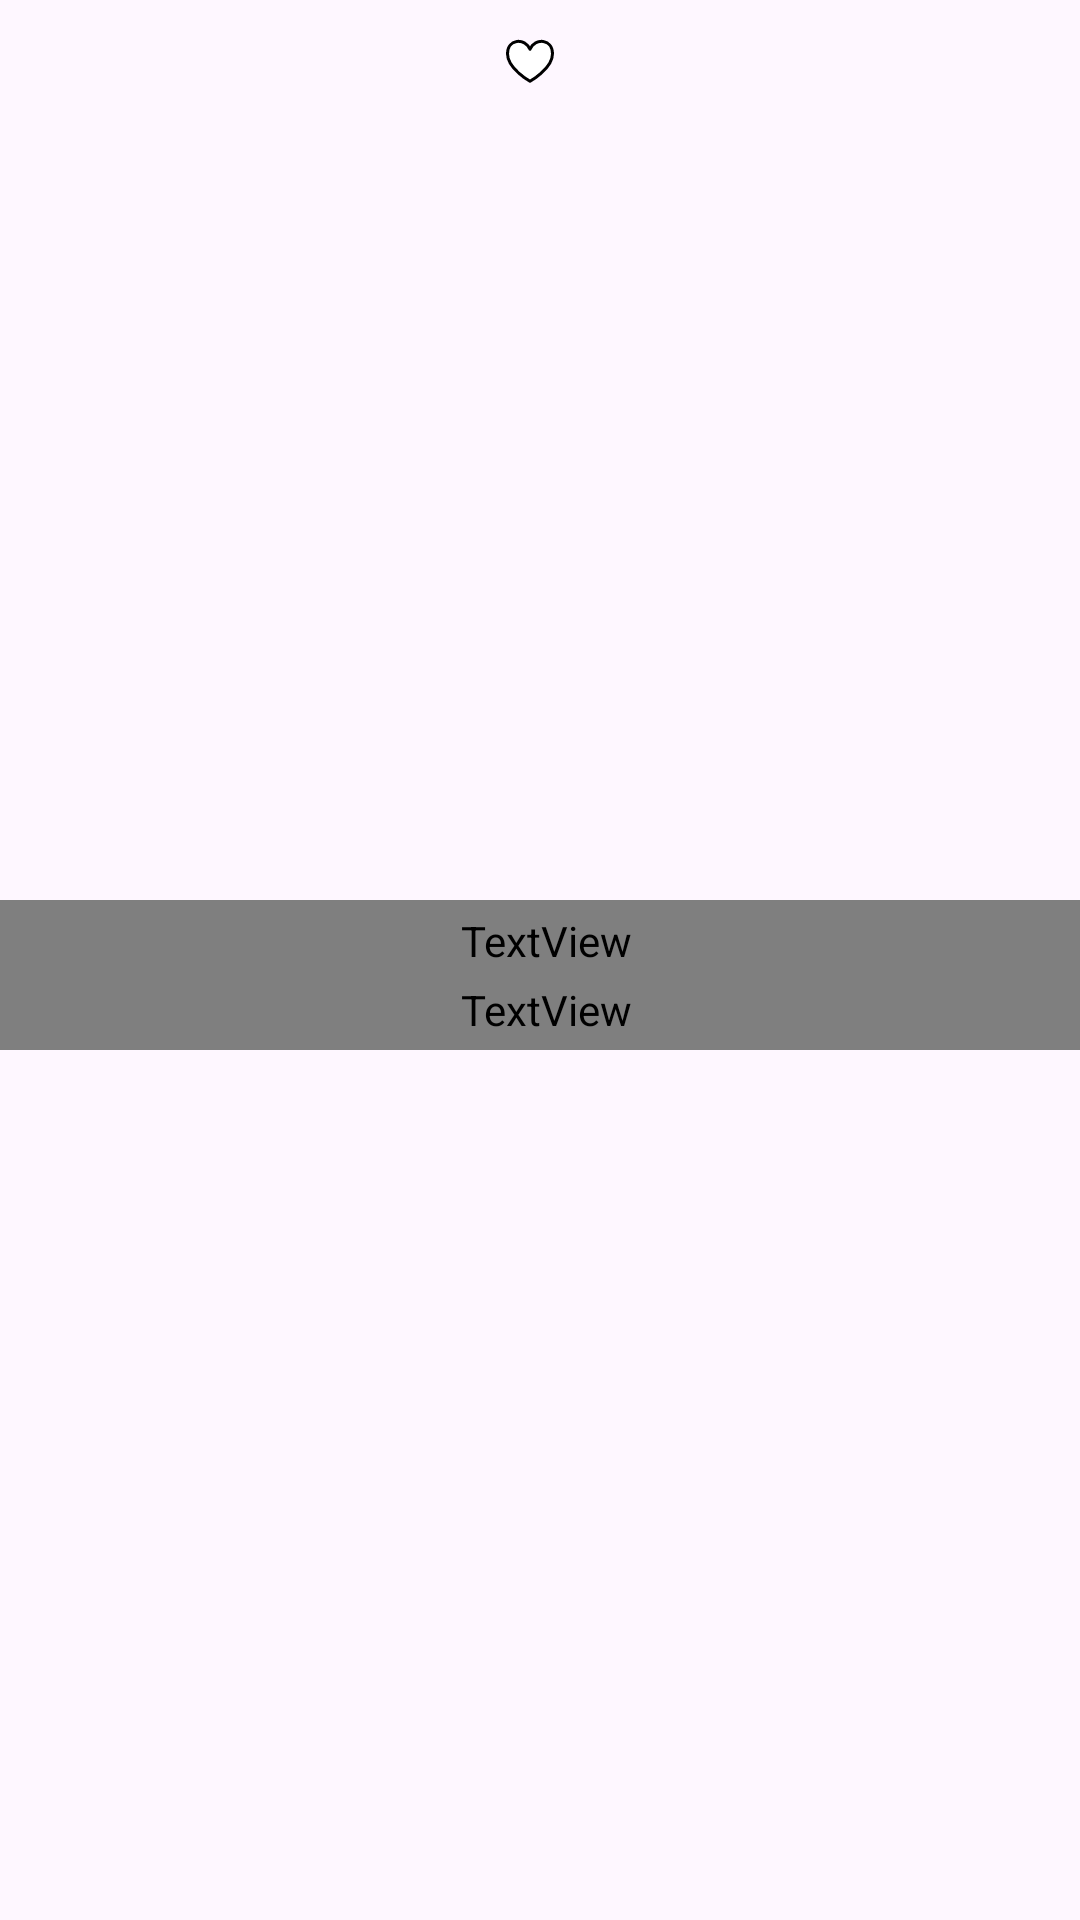

The Android layout XML behind this screen, and the referenced resources:
<!-- AndroidManifest.xml: application theme Theme.TILAS -->
<!-- res/layout/activity_rvshirt_blouses.xml -->
<LinearLayout xmlns:android="http://schemas.android.com/apk/res/android"
    android:layout_width="match_parent"
    android:layout_height="wrap_content"
    android:id="@+id/main"
    android:orientation="vertical">

    <FrameLayout
        android:layout_width="wrap_content"
        android:layout_height="wrap_content">

    <ImageView
        android:id="@+id/ivCollectionImage"
        android:layout_width="196.5dp"
        android:layout_height="300dp"
        android:scaleType="centerCrop" />

        <ImageButton
            android:id="@+id/btnLove"
            android:layout_width="24dp"
            android:layout_height="24dp"
            android:layout_gravity="top|end"
            android:layout_margin="8dp"
            android:background="@android:color/transparent"
            android:src="@drawable/ic_love"
            android:contentDescription="Favorite" />

    </FrameLayout>
    <TextView
        android:id="@+id/tvTitle"
        android:layout_width="match_parent"
        android:layout_height="wrap_content"
        android:text="SHIRT &amp; BLOUSES"
        android:textSize="10dp"
        android:fontFamily="@font/helvetica_bold"
        android:paddingBottom="0dp"
        android:paddingTop="4dp"
        android:paddingStart="8dp"
        android:paddingEnd="4dp"/>

    <TextView
        android:id="@+id/tvHarga"
        android:layout_width="match_parent"
        android:layout_height="wrap_content"
        android:fontFamily="@font/helvetica"
        android:padding="4dp"
        android:text="EXPLORE"
        android:textSize="8sp"
        android:paddingTop="0dp"
        android:paddingStart="8dp"
        android:paddingEnd="4dp"
        android:layout_marginBottom="12dp"/>
</LinearLayout>
<!-- resources referenced by this layout -->
<resources>
  <!-- drawable ic_love (drawable) -->
  <vector xmlns:android="http://schemas.android.com/apk/res/android"
      android:width="20dp"
      android:height="20dp"
      android:viewportWidth="20"
      android:viewportHeight="20">
    <path
        android:strokeWidth="1"
        android:pathData="M10,6.412C8.333,2.5 2.5,2.917 2.5,7.917C2.5,12.917 10,17.083 10,17.083C10,17.083 17.5,12.917 17.5,7.917C17.5,2.917 11.667,2.5 10,6.412Z"
        android:strokeLineJoin="round"
        android:fillColor="#ffffff"
        android:strokeColor="#000000"
        android:strokeLineCap="round"/>
  </vector>
  <style name="Theme.TILAS" parent="Base.Theme.TILAS" />
  <style name="Base.Theme.TILAS" parent="Theme.Material3.DayNight.NoActionBar">
          
          
      </style>
</resources>
